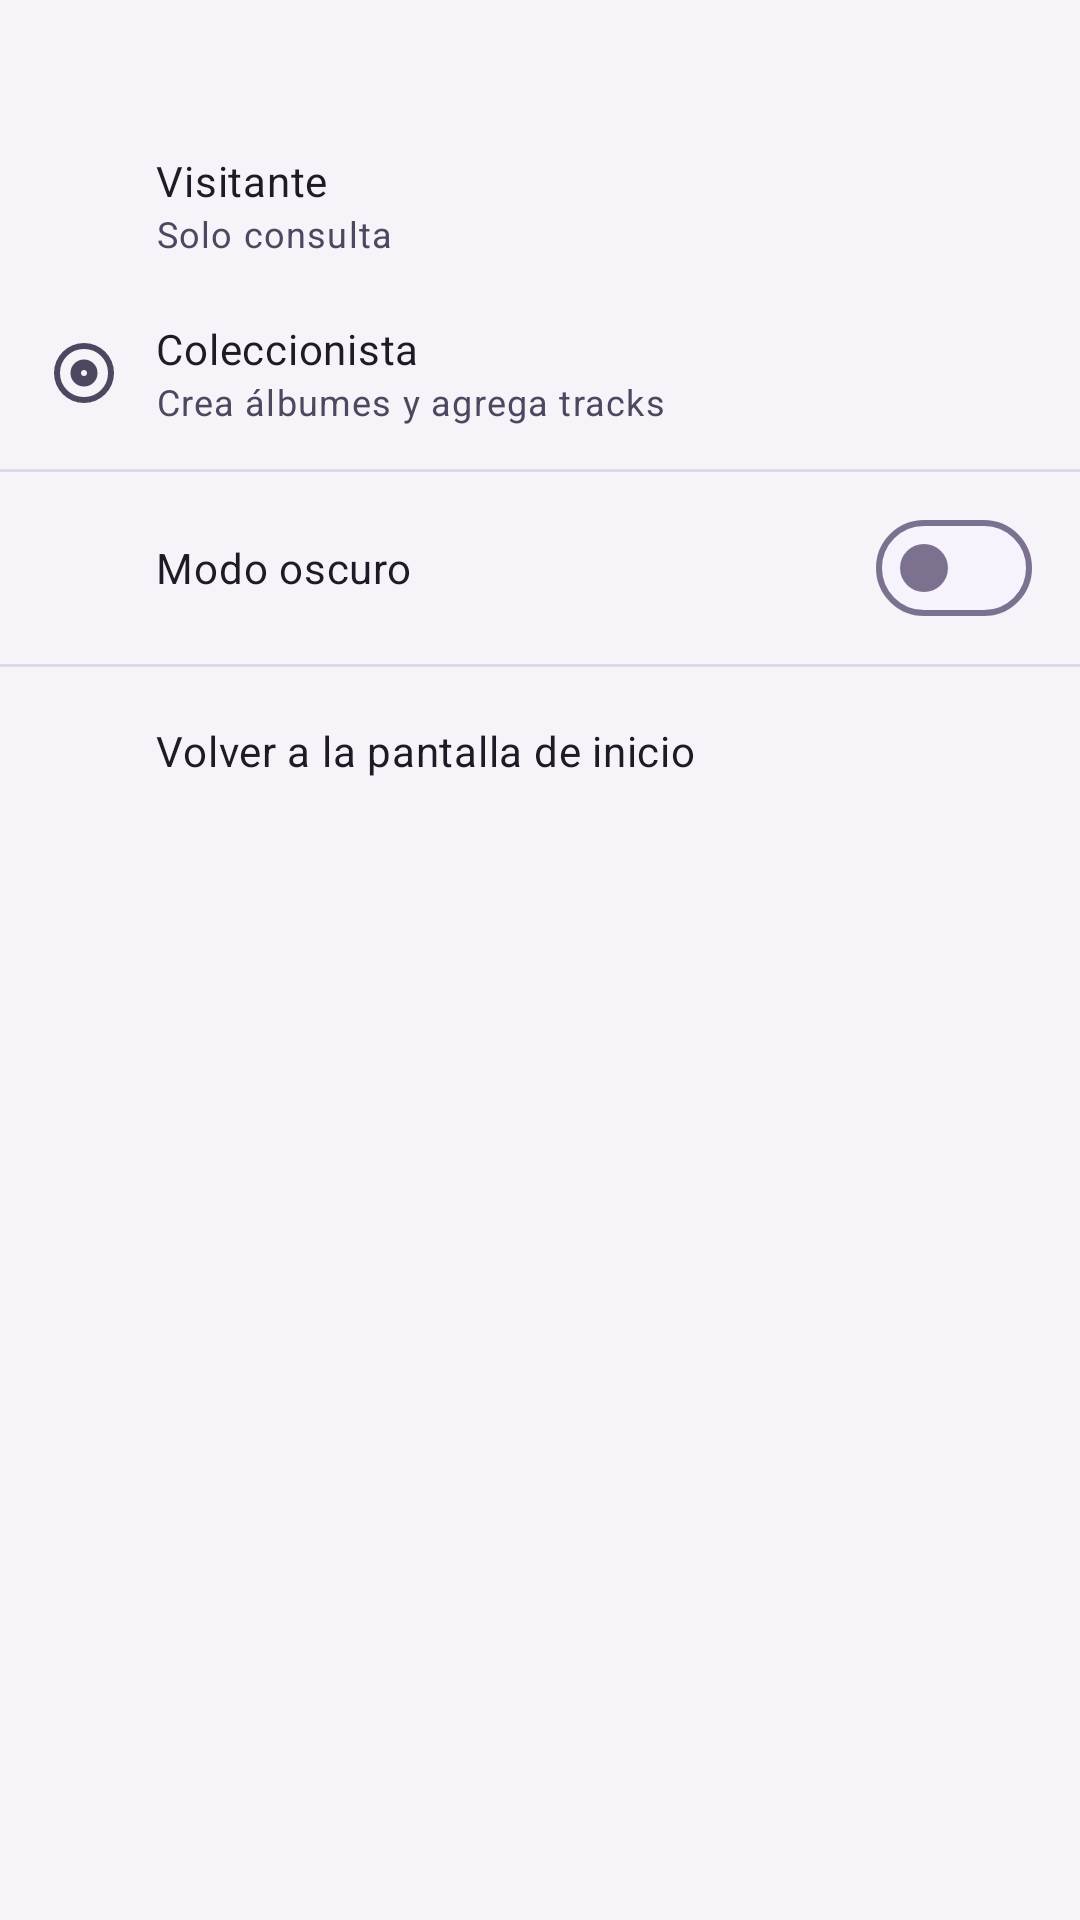

The Android layout XML behind this screen, and the referenced resources:
<!-- AndroidManifest.xml: application theme Theme.Vinilos -->
<!-- res/layout/popup_role_menu.xml -->
<?xml version="1.0" encoding="utf-8"?>
<LinearLayout xmlns:android="http://schemas.android.com/apk/res/android"
    xmlns:app="http://schemas.android.com/apk/res-auto"
    xmlns:tools="http://schemas.android.com/tools"
    android:layout_width="@dimen/role_menu_width"
    android:layout_height="wrap_content"
    android:orientation="vertical"
    android:paddingTop="8dp"
    android:paddingBottom="8dp">

    <TextView
        android:id="@+id/menuHeader"
        android:layout_width="match_parent"
        android:layout_height="wrap_content"
        android:paddingStart="16dp"
        android:paddingTop="8dp"
        android:paddingEnd="16dp"
        android:paddingBottom="8dp"
        android:textAppearance="@style/TextAppearance.Vinilos.LabelMedium"
        android:textColor="@color/md_on_surface_variant"
        tools:text="MODO ACTUAL: VISITANTE" />

    <LinearLayout
        android:id="@+id/optionVisitor"
        style="@style/Widget.Vinilos.MenuRow"
        android:minHeight="56dp">

        <ImageView
            style="@style/Widget.Vinilos.MenuRow.Icon"
            android:importantForAccessibility="no"
            android:src="@drawable/ic_person" />

        <LinearLayout style="@style/Widget.Vinilos.MenuRow.Texts">

            <TextView
                style="@style/Widget.Vinilos.MenuRow.Title"
                android:text="@string/role_visitor" />

            <TextView
                style="@style/Widget.Vinilos.MenuRow.Description"
                android:text="@string/role_visitor_desc" />
        </LinearLayout>

        <ImageView
            android:id="@+id/checkVisitor"
            style="@style/Widget.Vinilos.MenuRow.Check"
            android:importantForAccessibility="no" />
    </LinearLayout>

    <LinearLayout
        android:id="@+id/optionCollector"
        style="@style/Widget.Vinilos.MenuRow"
        android:minHeight="56dp">

        <ImageView
            style="@style/Widget.Vinilos.MenuRow.Icon"
            android:importantForAccessibility="no"
            android:src="@drawable/ic_album" />

        <LinearLayout style="@style/Widget.Vinilos.MenuRow.Texts">

            <TextView
                style="@style/Widget.Vinilos.MenuRow.Title"
                android:text="@string/role_collector" />

            <TextView
                style="@style/Widget.Vinilos.MenuRow.Description"
                android:text="@string/role_collector_desc" />
        </LinearLayout>

        <ImageView
            android:id="@+id/checkCollector"
            style="@style/Widget.Vinilos.MenuRow.Check"
            android:importantForAccessibility="no" />
    </LinearLayout>

    <View
        style="@style/Widget.Vinilos.Divider"
        android:layout_marginTop="4dp"
        android:layout_marginBottom="4dp" />

    <LinearLayout
        android:id="@+id/optionDarkMode"
        style="@style/Widget.Vinilos.MenuRow"
        android:minHeight="56dp">

        <ImageView
            style="@style/Widget.Vinilos.MenuRow.Icon"
            android:importantForAccessibility="no"
            android:src="@drawable/ic_dark_mode" />

        <com.google.android.material.materialswitch.MaterialSwitch
            android:id="@+id/switchDarkMode"
            android:layout_width="0dp"
            android:layout_height="wrap_content"
            android:layout_weight="1"
            android:text="@string/role_menu_dark_mode"
            android:textAppearance="@style/TextAppearance.Vinilos.BodyMedium"
            android:textColor="@color/md_on_surface" />
    </LinearLayout>

    <View
        style="@style/Widget.Vinilos.Divider"
        android:layout_marginTop="4dp"
        android:layout_marginBottom="4dp" />

    <LinearLayout
        android:id="@+id/optionGoHome"
        style="@style/Widget.Vinilos.MenuRow"
        android:minHeight="48dp">

        <ImageView
            style="@style/Widget.Vinilos.MenuRow.Icon"
            android:importantForAccessibility="no"
            android:src="@drawable/ic_home" />

        <TextView
            style="@style/Widget.Vinilos.MenuRow.Title"
            android:layout_width="0dp"
            android:layout_weight="1"
            android:text="@string/role_menu_go_home" />
    </LinearLayout>
</LinearLayout>
<!-- resources referenced by this layout -->
<resources>
  <color name="md_on_surface">#1E1A26</color>
  <color name="md_on_surface_variant">#4F4760</color>
  <dimen name="role_menu_width">280dp</dimen>
  <string name="role_collector">Coleccionista</string>
  <string name="role_collector_desc">Crea álbumes y agrega tracks</string>
  <string name="role_menu_dark_mode">Modo oscuro</string>
  <string name="role_menu_go_home">Volver a la pantalla de inicio</string>
  <string name="role_visitor">Visitante</string>
  <string name="role_visitor_desc">Solo consulta</string>
  <style name="TextAppearance.Vinilos.BodyMedium" parent="TextAppearance.Material3.BodyMedium">
          <item name="android:textSize">14sp</item>
      </style>
  <style name="TextAppearance.Vinilos.LabelMedium" parent="TextAppearance.Material3.LabelMedium">
          <item name="android:textSize">12sp</item>
      </style>
  <style name="Widget.Vinilos.Divider" parent="">
          <item name="android:layout_width">match_parent</item>
          <item name="android:layout_height">1dp</item>
          <item name="android:background">@color/md_outline_variant</item>
      </style>
  <style name="Theme.Vinilos" parent="Base.Theme.Vinilos" />
  <color name="md_outline_variant">#DED7E8</color>
  <color name="md_primary">#6A2FA0</color>
  <style name="TextAppearance.Vinilos.BodySmall" parent="TextAppearance.Material3.BodySmall">
          <item name="android:textSize">12sp</item>
      </style>
  <color name="md_on_primary">#FFFFFF</color>
  <color name="md_primary_container">#D5B9F5</color>
  <color name="md_on_primary_container">#2E0A52</color>
  <color name="md_inverse_primary">#CDA8FF</color>
  <color name="md_secondary">#625B71</color>
  <color name="md_on_secondary">#FFFFFF</color>
  <color name="md_secondary_container">#E8DEF8</color>
  <color name="md_on_secondary_container">#1D192B</color>
  <color name="md_tertiary">#C2410C</color>
  <color name="md_on_tertiary">#FFFFFF</color>
  <color name="md_background">#F6F4F9</color>
  <color name="md_on_background">#1E1A26</color>
  <color name="md_surface">#F6F4F9</color>
  <color name="md_surface_variant">#E4DDEE</color>
  <color name="md_surface_container_lowest">#FFFFFF</color>
  <color name="md_surface_container">#ECE7F3</color>
  <color name="md_surface_container_high">#F7F3FC</color>
  <color name="md_outline">#7C7290</color>
  <color name="md_error">#B3261E</color>
  <color name="md_on_error">#FFFFFF</color>
  <color name="md_error_container">#F9DEDC</color>
  <color name="md_on_error_container">#410E0B</color>
  <color name="md_inverse_surface">#2A2335</color>
  <color name="md_inverse_on_surface">#F3EDFA</color>
  <style name="Widget.Vinilos.Button" parent="Widget.Material3.Button">
          <item name="android:minHeight">48dp</item>
          <item name="cornerRadius">24dp</item>
      </style>
  <style name="Widget.Vinilos.Button.Outlined" parent="Widget.Material3.Button.OutlinedButton">
          <item name="android:minHeight">48dp</item>
          <item name="cornerRadius">24dp</item>
          <item name="strokeColor">@color/md_outline</item>
      </style>
  <style name="Widget.Vinilos.Snackbar" parent="Widget.Material3.Snackbar">
          <item name="backgroundTint">@color/md_inverse_surface</item>
      </style>
  <style name="TextAppearance.Vinilos.TitleLarge" parent="TextAppearance.Material3.TitleLarge">
          <item name="android:textSize">22sp</item>
          <item name="android:textColor">@color/md_on_surface</item>
      </style>
  <style name="Widget.Vinilos.BottomNavigation.ActiveIndicator" parent="Widget.Material3.BottomNavigationView.ActiveIndicator">
          <item name="android:color">@color/md_primary_container</item>
      </style>
  <style name="TextAppearance.Vinilos.LabelMedium.Bold">
          <item name="android:textStyle">bold</item>
      </style>
  <style name="ShapeAppearance.Vinilos.FloatingActionButton" parent="">
          <item name="cornerFamily">rounded</item>
          <item name="cornerSize">16dp</item>
      </style>
</resources>
